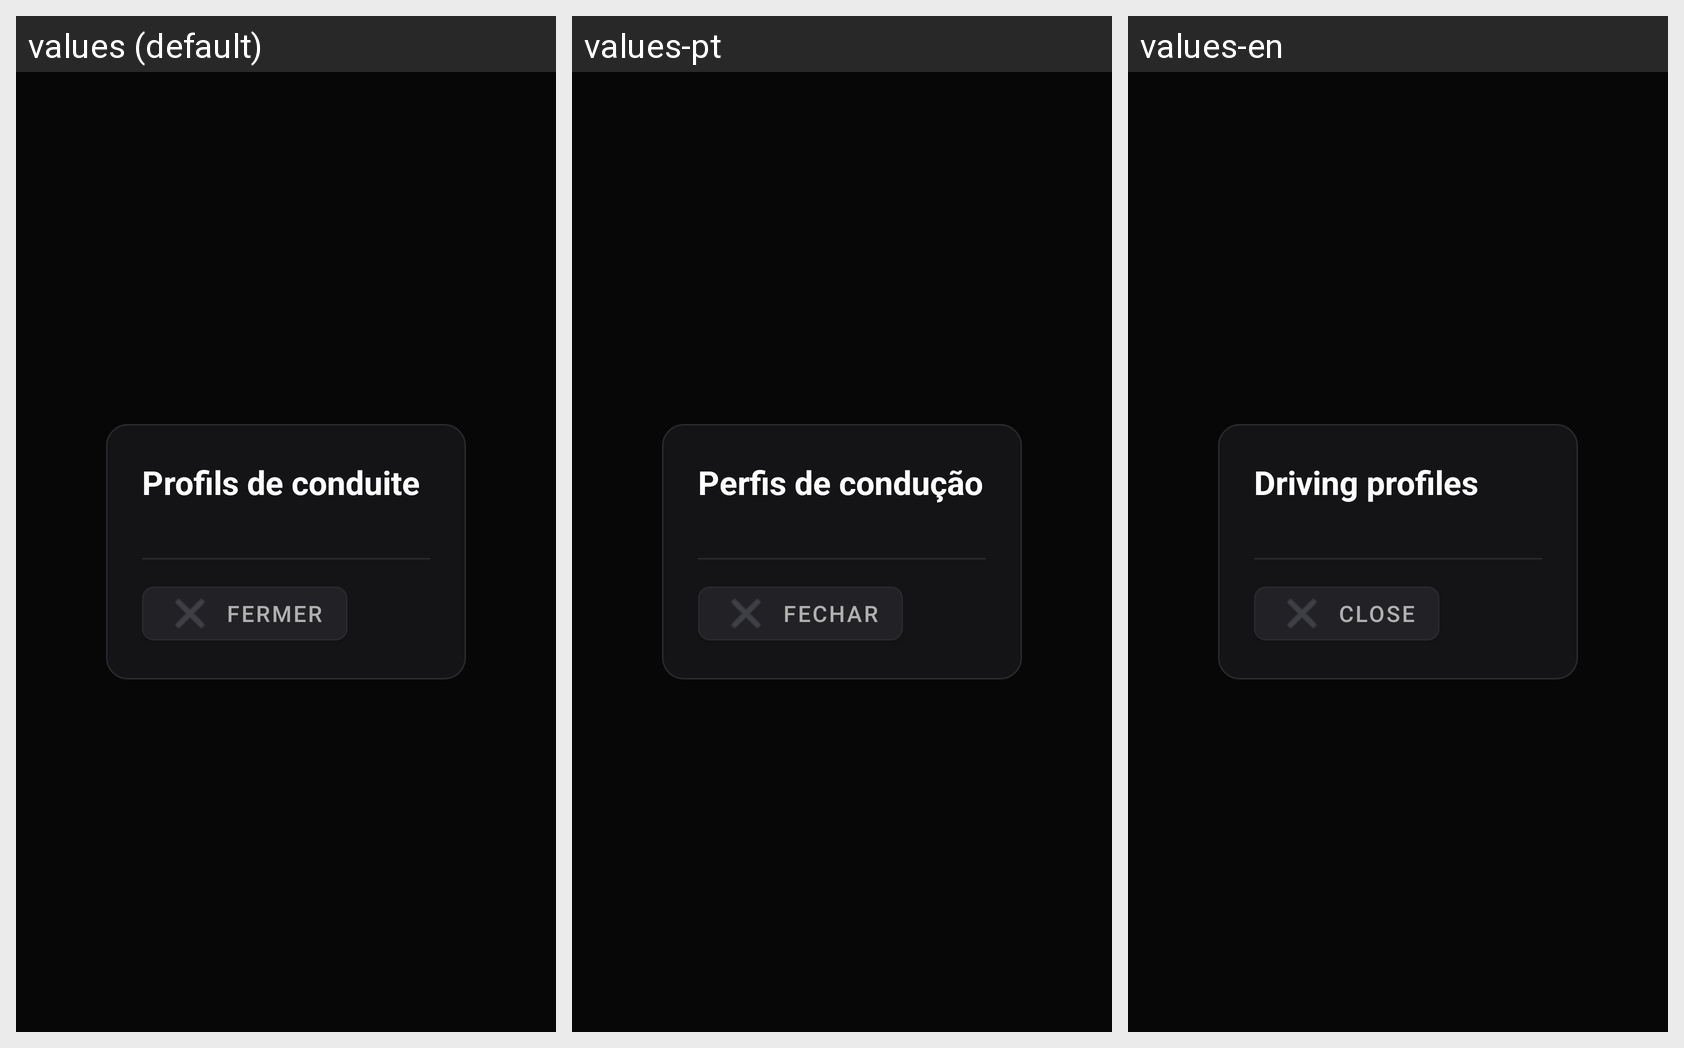

This grid shows one Android layout under several languages. Give, for every string resource on the screen, its name, the default text and each shown locale's text.
Android screen res/layout/overlay_profile_picker.xml rendered under 3 locales, left to right: values (default), values-pt, values-en. Device: Nexus 5 (rendered at 1080×1920; each locale shown at half size, 540×960, under a caption strip naming it); theme Theme.MG4Control.
Other locales in the repository, not shown: values-de, values-es, values-it.
Strings drawn on this screen, with the default value and each locale's value (text and hints the layout hard-codes, and strings that could not be matched under every locale, appear in the picture but are not listed):

overlay_profile_title
  values: Profils de conduite
  values-pt: Perfis de condução
  values-en: Driving profiles

nav_close
  values: Fermer
  values-pt: Fechar
  values-en: Close
